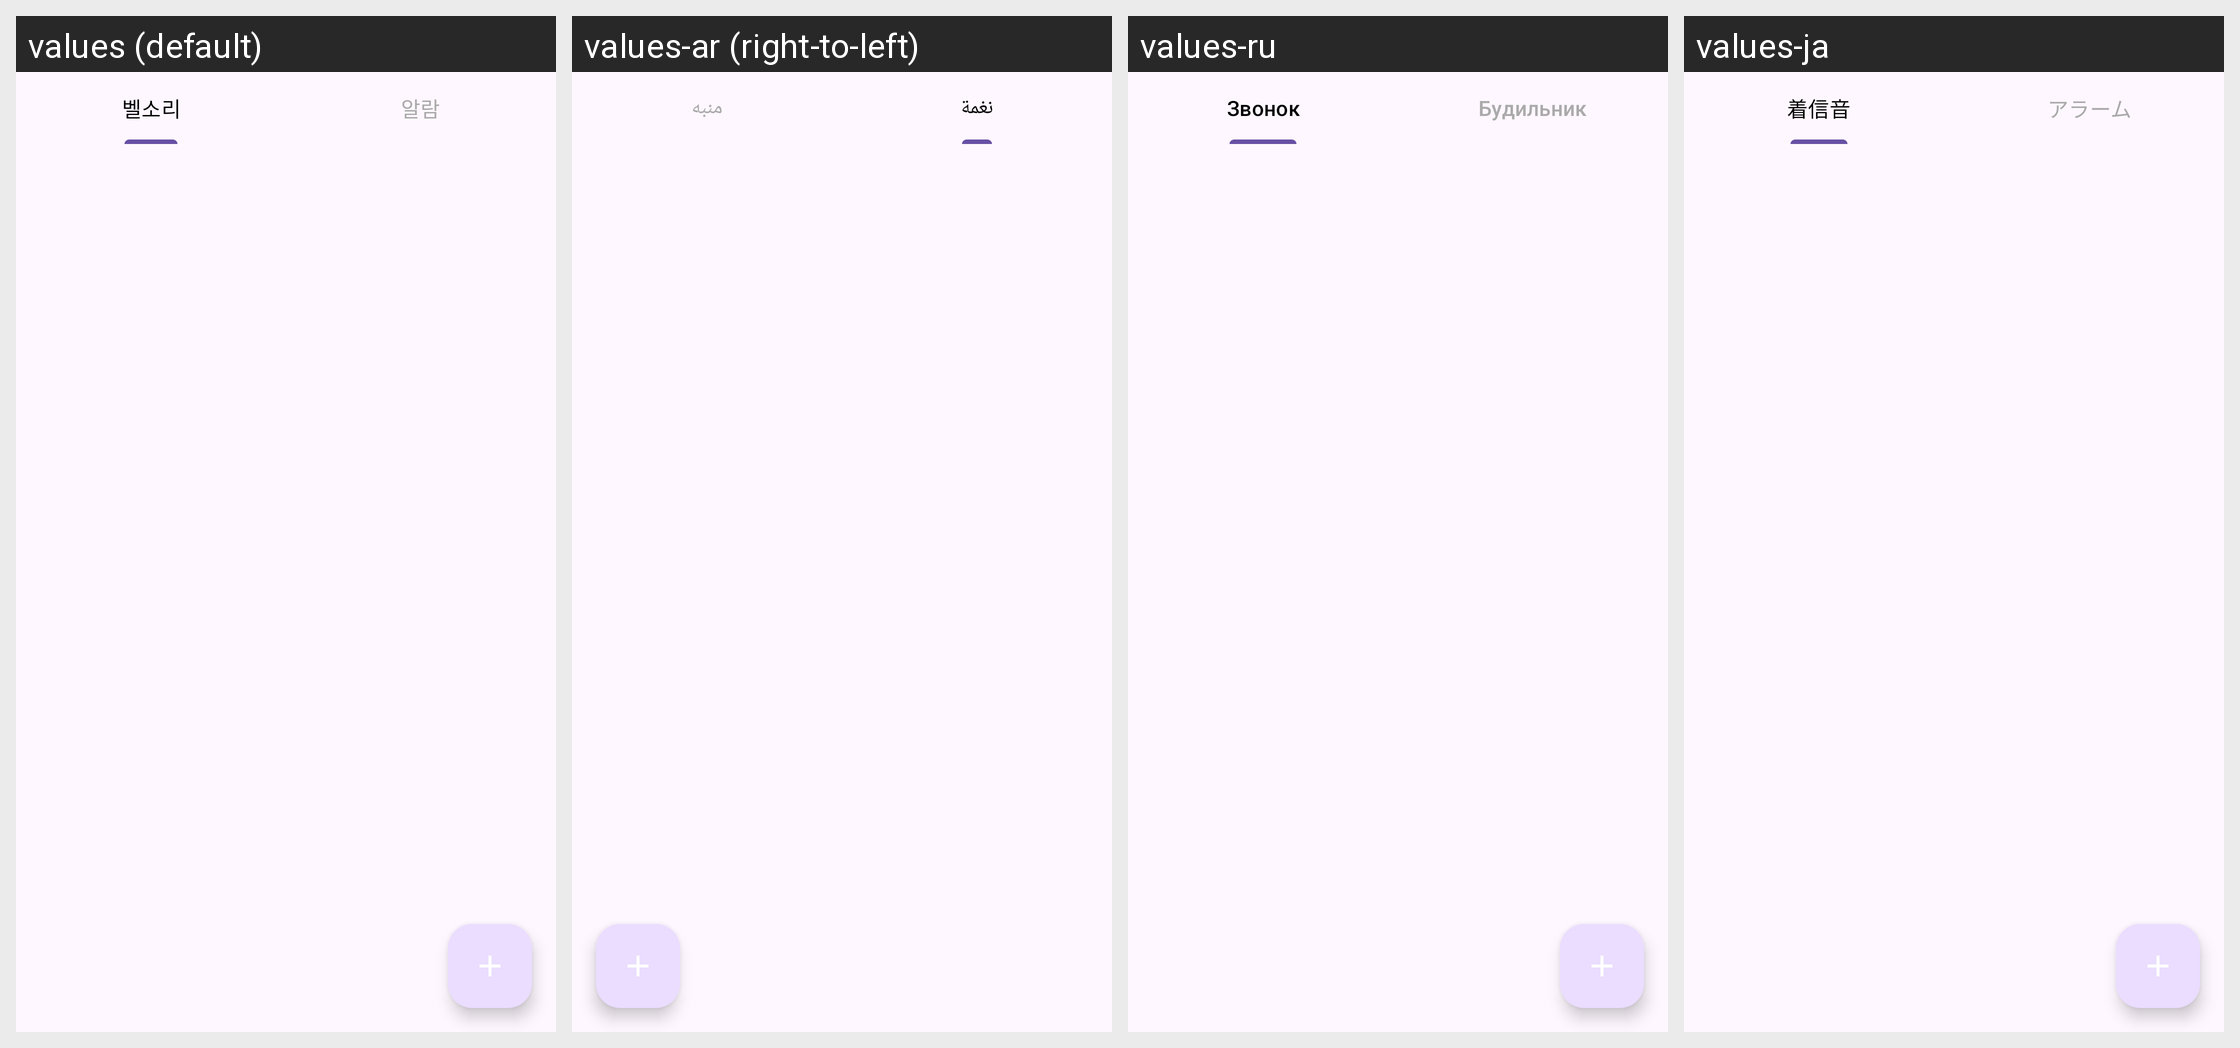

The Android screen below is rendered under several locales of the same app. Produce the string resources it draws, with the default and per-locale values.
Android screen res/layout/activity_main.xml rendered under 4 locales, left to right: values (default), values-ar (right-to-left), values-ru, values-ja. Device: Nexus 5 (rendered at 1080×1920; each locale shown at half size, 540×960, under a caption strip naming it); theme Theme.RandomRingtone.
Other locales in the repository, not shown: values-cs, values-da, values-de, values-el, values-en, values-es, values-fi, values-fr, values-hi, values-hu, values-id, values-it, values-iw, values-nl, values-no, values-pl, values-pt, values-ro, values-sv, values-th, values-tr, values-vi, values-zh-rCN, values-zh-rTW.
Strings drawn on this screen, with the default value and each locale's value (text and hints the layout hard-codes appear in the picture but are not listed):

tab_ringtone
  values: 벨소리
  values-ar: نغمة
  values-ru: Звонок
  values-ja: 着信音

tab_alarm
  values: 알람
  values-ar: منبه
  values-ru: Будильник
  values-ja: アラーム
